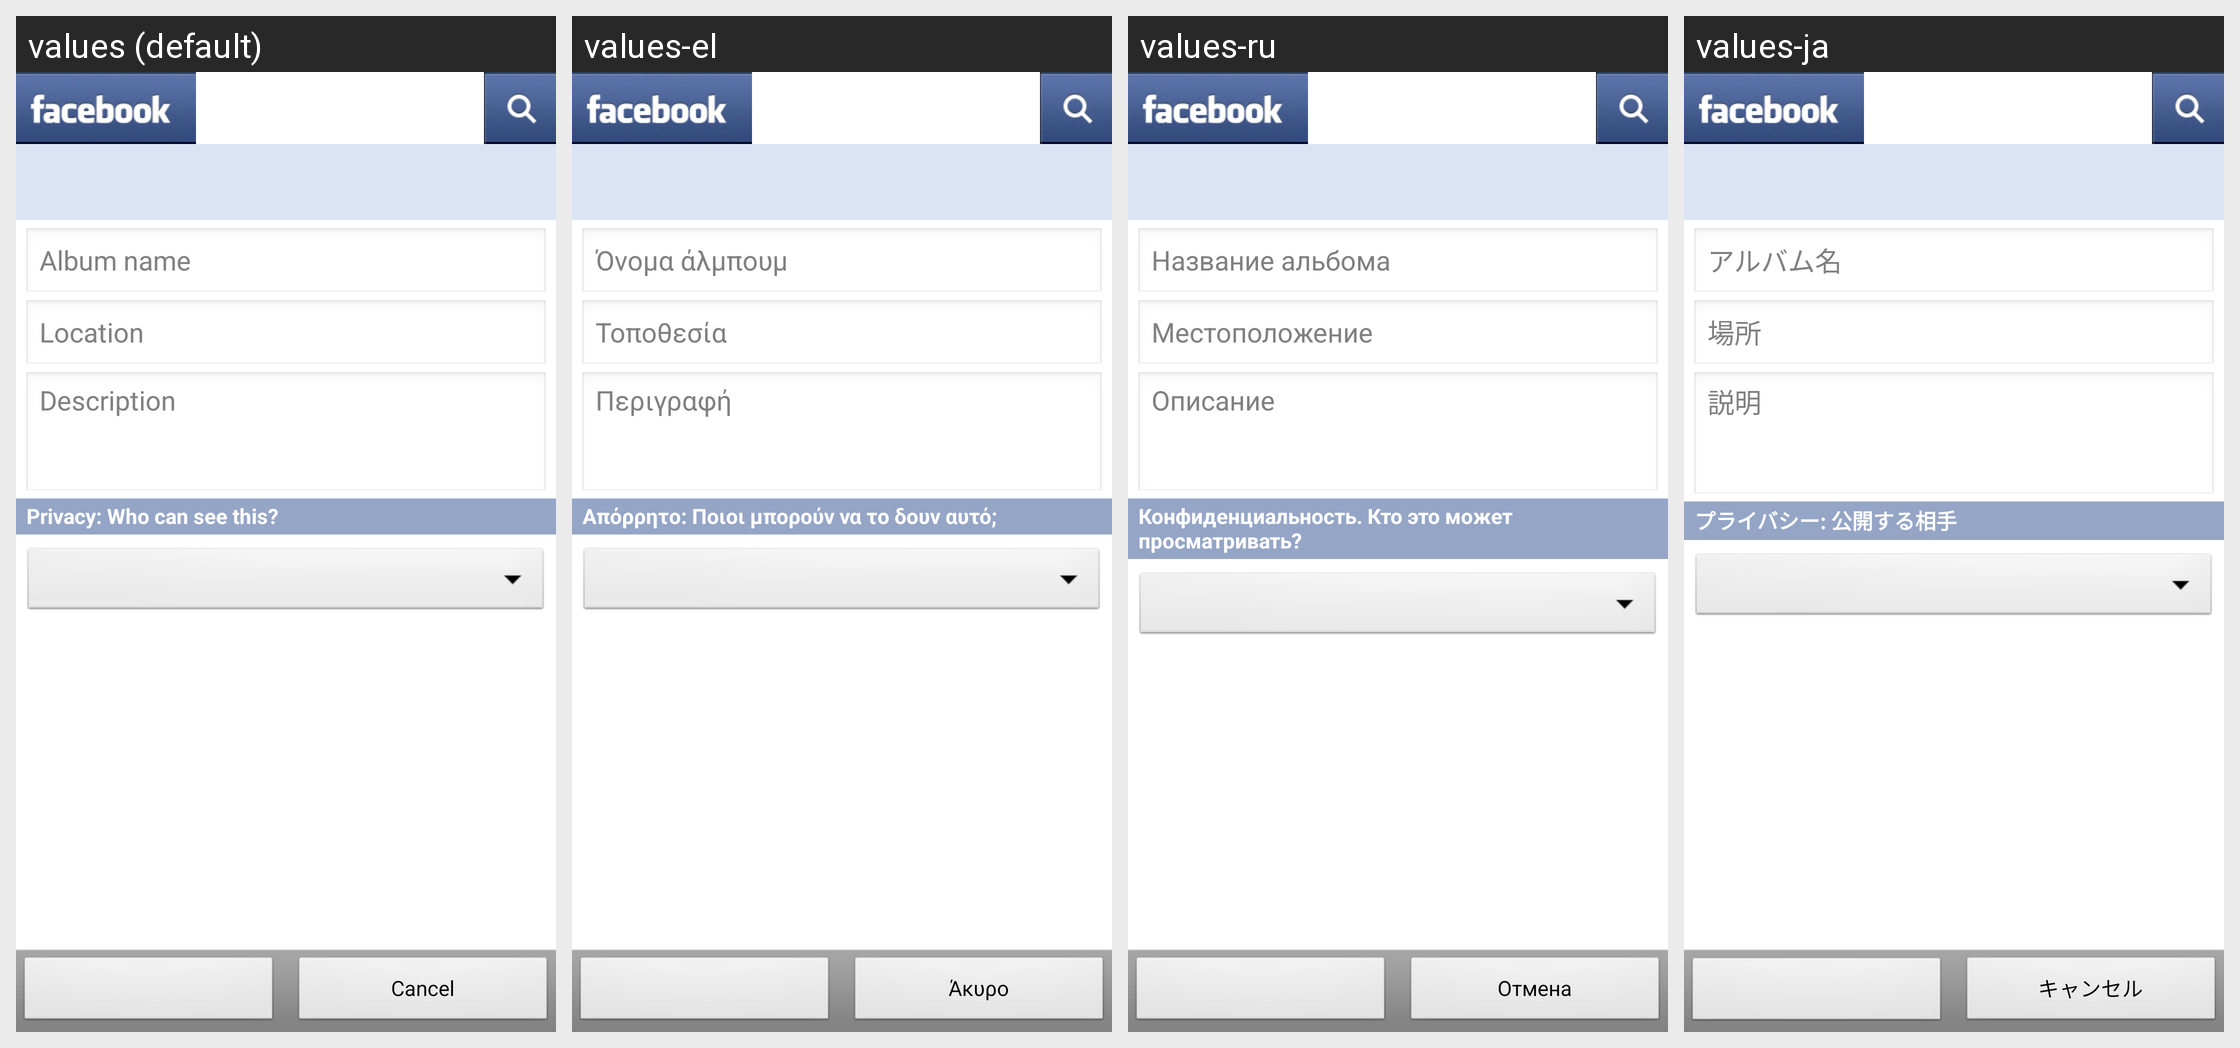

Strings drawn on this Android screen and how each of the app's shown locales translates them:
Android screen res/layout/create_edit_album_view.xml rendered under 4 locales, left to right: values (default), values-el, values-ru, values-ja. Device: Nexus 5 (rendered at 1080×1920; each locale shown at half size, 540×960, under a caption strip naming it); theme android:Theme.Light.
Other locales in the repository, not shown: values-cs, values-da, values-de, values-es, values-es-rUS, values-fr, values-it, values-ko, values-nb, values-nl, values-pl, values-pt, values-pt-rPT, values-sv, values-tr, values-zh-rCN, values-zh-rHK, values-zh-rTW.
Strings drawn on this screen, with the default value and each locale's value (text and hints the layout hard-codes, and strings that could not be matched under every locale, appear in the picture but are not listed):

create_album_name_hint
  values: Album name
  values-el: Όνομα άλμπουμ
  values-ru: Название альбома
  values-ja: アルバム名

create_album_location_hint
  values: Location
  values-el: Τοποθεσία
  values-ru: Местоположение
  values-ja: 場所

create_album_description_hint
  values: Description
  values-el: Περιγραφή
  values-ru: Описание
  values-ja: 説明

privacy_visibility_separator_text
  values: Privacy: Who can see this?
  values-el: Απόρρητο: Ποιοι μπορούν να το δουν αυτό;
  values-ru: Конфиденциальность. Кто это может просматривать?
  values-ja: プライバシー: 公開する相手

cancel
  values: Cancel
  values-el: Άκυρο
  values-ru: Отмена
  values-ja: キャンセル
